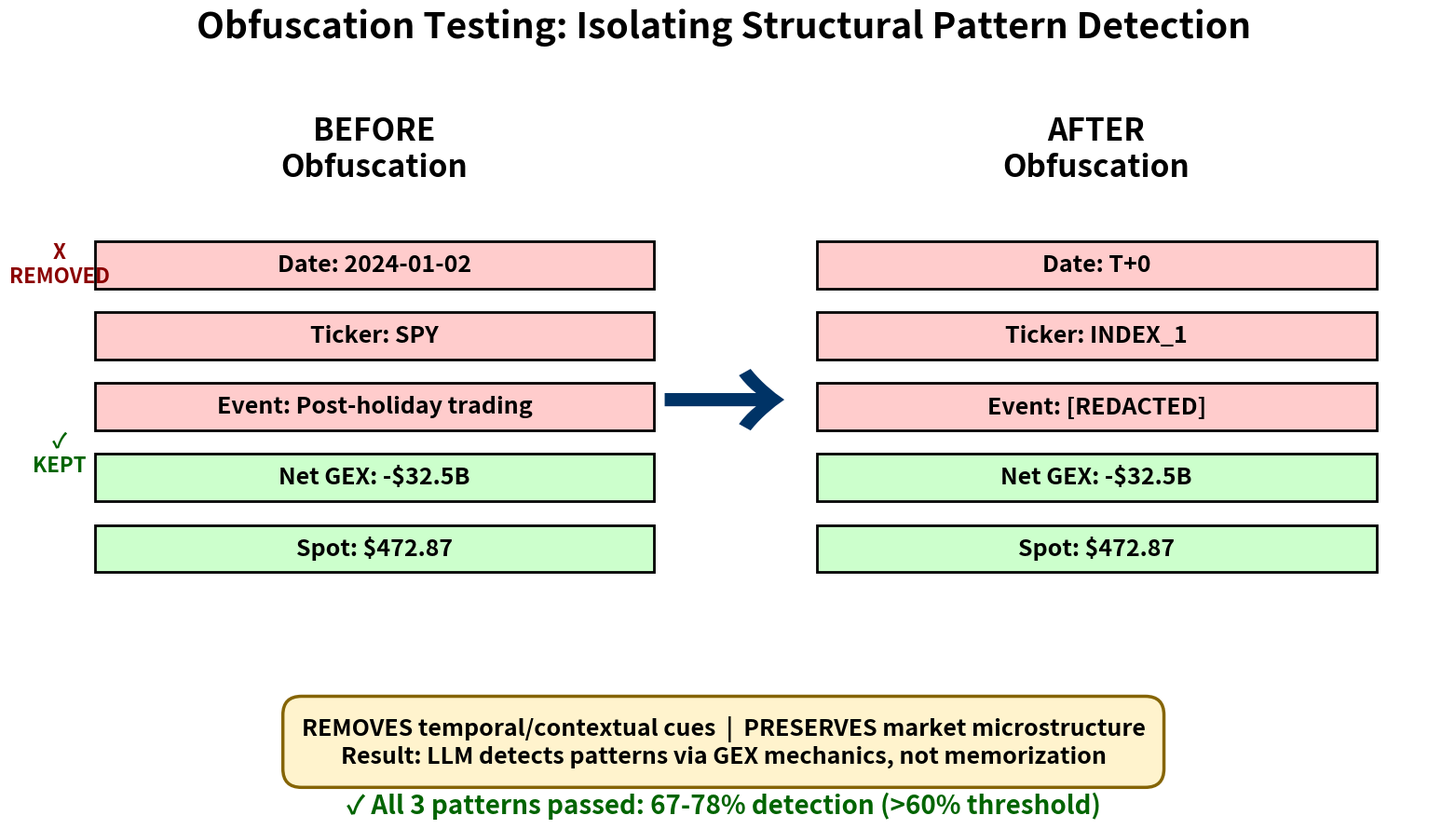

Source code (Python): (Note: this script raises an exception after producing the figure.)
#!/usr/bin/env python3
"""
Methodology Overview - PRESENTATION VERSION

Shows the novel obfuscation testing methodology (before/after comparison).
This is your key academic contribution.
"""

from pathlib import Path

import matplotlib.pyplot as plt
from matplotlib.patches import Rectangle

# PRESENTATION SETTINGS
plt.rcParams.update(
    {
        "font.size": 16,
        "font.weight": "normal",
        "figure.facecolor": "white",
        "savefig.facecolor": "white",
    }
)

OUTPUT_DIR = Path("/mnt/bst/yxie2/cregan1/gex-llm-patterns/docs/presentations/oct22_research/diagrams")

# Create figure (16:9)
fig, (ax1, ax2) = plt.subplots(1, 2, figsize=(16, 9), dpi=120)

# Colors
removed_color = "#ffcccc"  # Light red for removed
kept_color = "#ccffcc"  # Light green for kept
edge_color = "#000000"


def draw_data_box(ax, title, items, colors):
    """Draw a data representation box"""
    ax.set_xlim(0, 10)
    ax.set_ylim(0, 10)
    ax.axis("off")

    # Title
    ax.text(5, 9, title, ha="center", fontsize=24, fontweight="bold")

    # Draw items
    y_pos = 7.5
    for item, color in zip(items, colors):
        # Box
        box = Rectangle((1, y_pos - 0.4), 8, 0.8, facecolor=color, edgecolor=edge_color, linewidth=2)
        ax.add_patch(box)

        # Text
        ax.text(5, y_pos, item, ha="center", va="center", fontsize=18, fontweight="bold", color="#000000")

        y_pos -= 1.2


# LEFT: Before Obfuscation (Standard LLM Input)
before_items = [
    "Date: 2024-01-02",
    "Ticker: SPY",
    "Event: Post-holiday trading",
    "Net GEX: -$32.5B",
    "Spot: $472.87",
]
before_colors = [removed_color, removed_color, removed_color, kept_color, kept_color]

draw_data_box(ax1, "BEFORE\nObfuscation", before_items, before_colors)

# Add "REMOVED" and "KEPT" labels on left side
ax1.text(0.5, 7.5, "X\nREMOVED", ha="center", va="center", fontsize=16, fontweight="bold", color="#8B0000")
ax1.text(0.5, 4.3, "✓\nKEPT", ha="center", va="center", fontsize=16, fontweight="bold", color="#006400")

# RIGHT: After Obfuscation (Novel Methodology)
after_items = [
    "Date: T+0",
    "Ticker: INDEX_1",
    "Event: [REDACTED]",
    "Net GEX: -$32.5B",
    "Spot: $472.87",
]
after_colors = [removed_color, removed_color, removed_color, kept_color, kept_color]

draw_data_box(ax2, "AFTER\nObfuscation", after_items, after_colors)

# Add arrow between panels
fig.text(0.5, 0.5, "→", ha="center", va="center", fontsize=100, fontweight="bold", color="#003366")

# Main title
fig.suptitle("Obfuscation Testing: Isolating Structural Pattern Detection", fontsize=28, fontweight="bold", y=0.98)

# Bottom explanation
explanation = (
    "REMOVES temporal/contextual cues  |  PRESERVES market microstructure\n"
    "Result: LLM detects patterns via GEX mechanics, not memorization"
)
fig.text(
    0.5,
    0.08,
    explanation,
    ha="center",
    fontsize=18,
    fontweight="bold",
    bbox=dict(boxstyle="round,pad=0.8", facecolor="#fff3cd", edgecolor="#856404", linewidth=2.5),
)

# Validation result
result = "✓ All 3 patterns passed: 67-78% detection (>60% threshold)"
fig.text(0.5, 0.02, result, ha="center", fontsize=20, fontweight="bold", color="#006400")

plt.tight_layout(rect=[0, 0.12, 1, 0.95])

# Save
output_file = OUTPUT_DIR / "methodology_presentation_1920x1080.png"
plt.savefig(output_file, dpi=120, bbox_inches="tight", facecolor="white")
print(f"✅ Methodology: {output_file}")

plt.close()
